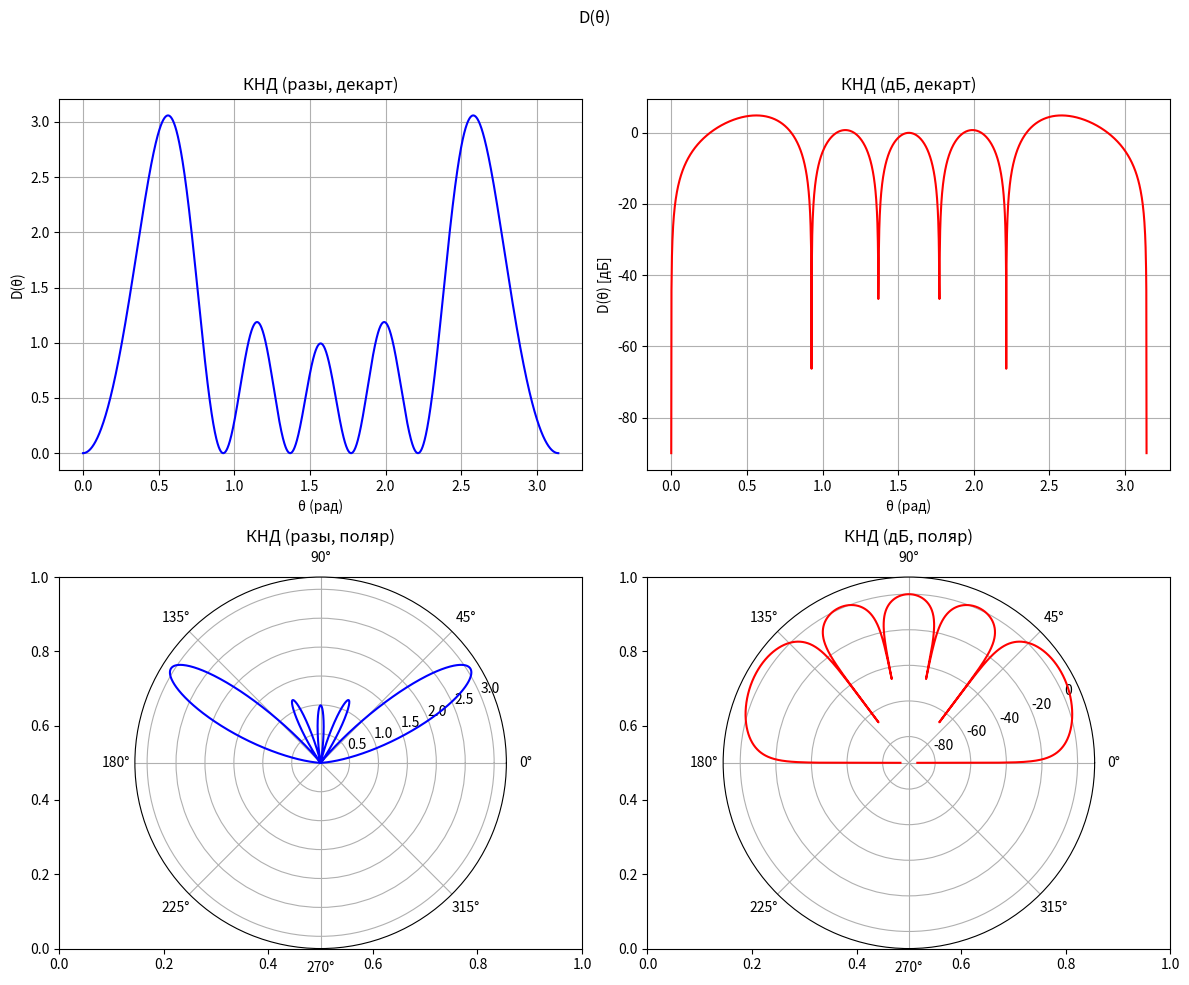

Write Python code to recreate this figure.
import numpy as np
import matplotlib.pyplot as plt

def E(theta): #Нахождение напряжённости элек.поля, там ещё оно номрмированно, т.к. сокращая при этом параметры некоторые
    num = np.cos(k * l * np.cos(theta)) - np.cos(k * l)
    den = np.sin(theta)
    return num/den

def F(theta):
    return abs(E(theta)) / abs(E(theta).max())

def Dmax(theta):
    formula = (F(theta)**2 * np.sin(theta))
    return 2 / np.trapezoid(formula, theta) #Трапецоида = интеграл по theta
 
def D(theta): #Формула нахождения КНД
    return F(theta)**2 * Dmax(theta)

def creating_plot(d_times, d_dB, theta):

    fig, axs = plt.subplots(2, 2, figsize=(12,10), subplot_kw={'polar': False})
    fig.suptitle('D(θ)')

    axs[0,0].plot(theta, d_times, color='blue')
    axs[0,0].set_title("КНД (разы, декарт)")
    axs[0,0].set_xlabel("θ (рад)")
    axs[0,0].set_ylabel("D(θ)")
    axs[0,0].grid(True)

    axs[0,1].plot(theta, d_dB, color='red')
    axs[0,1].set_title("КНД (дБ, декарт)")
    axs[0,1].set_xlabel("θ (рад)")
    axs[0,1].set_ylabel("D(θ) [дБ]")
    axs[0,1].grid(True)

    axs[1,0] = plt.subplot(2,2,3, polar=True)
    axs[1,0].plot(theta, d_times, color='blue')
    axs[1,0].set_title("КНД (разы, поляр)")

    axs[1,1] = plt.subplot(2,2,4, polar=True)
    axs[1,1].plot(theta, d_dB, color='red')
    axs[1,1].set_title("КНД (дБ, поляр)")

    plt.tight_layout(rect=[0, 0, 1, 0.96])
    plt.savefig('var13.png')
    plt.show()


def main():
    global l, k
    f = 3.5 * 10 ** 9
    lmbd = 3 * 10 ** 8 / f
    l = 2.5 * lmbd / 2
    k = 2 * np.pi / lmbd
    theta = np.linspace(1e-9, np.pi-(1e-9), 2000)

    print(f'{Dmax(theta=theta):.3f} times\n{10 * np.log10(Dmax(theta=theta)):.3f} dB') # .3f - форматирование чисел с плавающей точкой, до 3х символов после запятой
    
    creating_plot(d_times=D(theta), d_dB=10*np.log10(D(theta) + 1e-9), theta=theta) # 10*np.log() - перевод из d_times в дециБеллы
    d_times = D(theta)
    d_db = 10*np.log10(D(theta) + 1e-9)

    with open('python_results.txt', 'w', encoding='utf-8') as file: #Запись в файл данные
        file.write('theta   d_times   d_db\n')
        for i in range(len(theta)):
            file.write(f'{theta[i]}   {d_times[i]}   {d_db[i]}\n')

if __name__=="__main__": 
    main()
